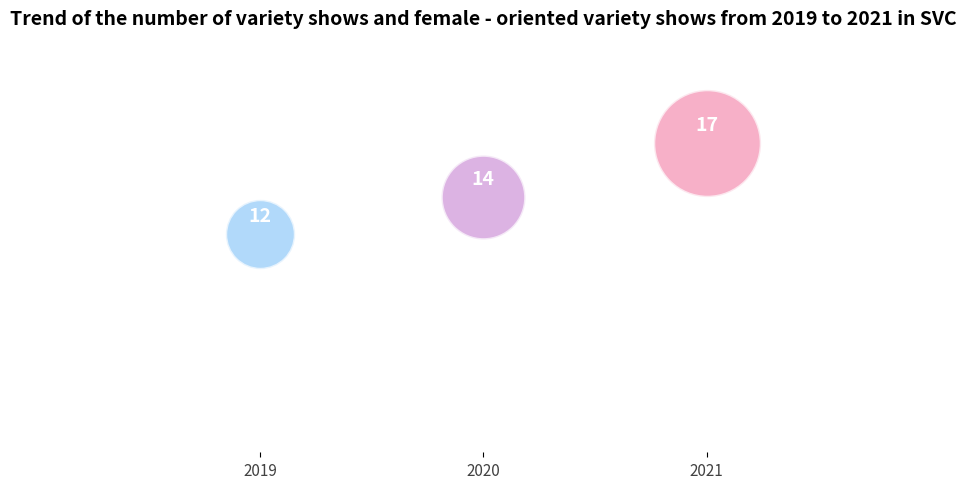

Reproduce this figure in Python.
import matplotlib.pyplot as plt
import numpy as np

# -------------------- Data definition --------------------
years = ["2019", "2020", "2021"]
quantity = [12, 14, 17]
x = np.arange(len(years))

# Bubble size and color
sizes = np.array(quantity) ** 2.5 * 5  # Adjust the exponent to enlarge the difference
colors = ["#90caf9", "#ce93d8", "#f48fb1"]  # Gradient blue - purple - pink color scheme

# -------------------- Create a canvas --------------------
fig, ax = plt.subplots(figsize=(7, 5))

# -------------------- Draw a bubble chart --------------------
for i in range(len(x)):
    ax.scatter(
        x[i], quantity[i],
        s=sizes[i],
        color=colors[i],
        alpha=0.7,
        edgecolors="white",
        linewidth=2
    )
    # Add data labels
    ax.text(
        x[i], quantity[i] + 0.5,
        f"{quantity[i]}",
        ha='center', va='bottom',
        fontsize=14,
        fontweight='bold',
        color='white'
    )

# -------------------- Set the axes --------------------
ax.set_xticks(x)
ax.set_xticklabels(years, fontsize=11, color="#424242")
ax.set_yticks([])  # Do not display y - axis ticks
ax.set_xlim(-0.5, len(x) - 0.5)
ax.set_ylim(0, max(quantity) + 5)

# -------------------- Title and beautification --------------------
ax.set_title(
    "Trend of the number of variety shows and female - oriented variety shows from 2019 to 2021 in SVC",
    fontsize=14,
    fontweight="bold",
    pad=20
)

# Beautify the border
for spine in ["top", "right", "left", "bottom"]:
    ax.spines[spine].set_visible(False)

plt.tight_layout()
plt.show()
